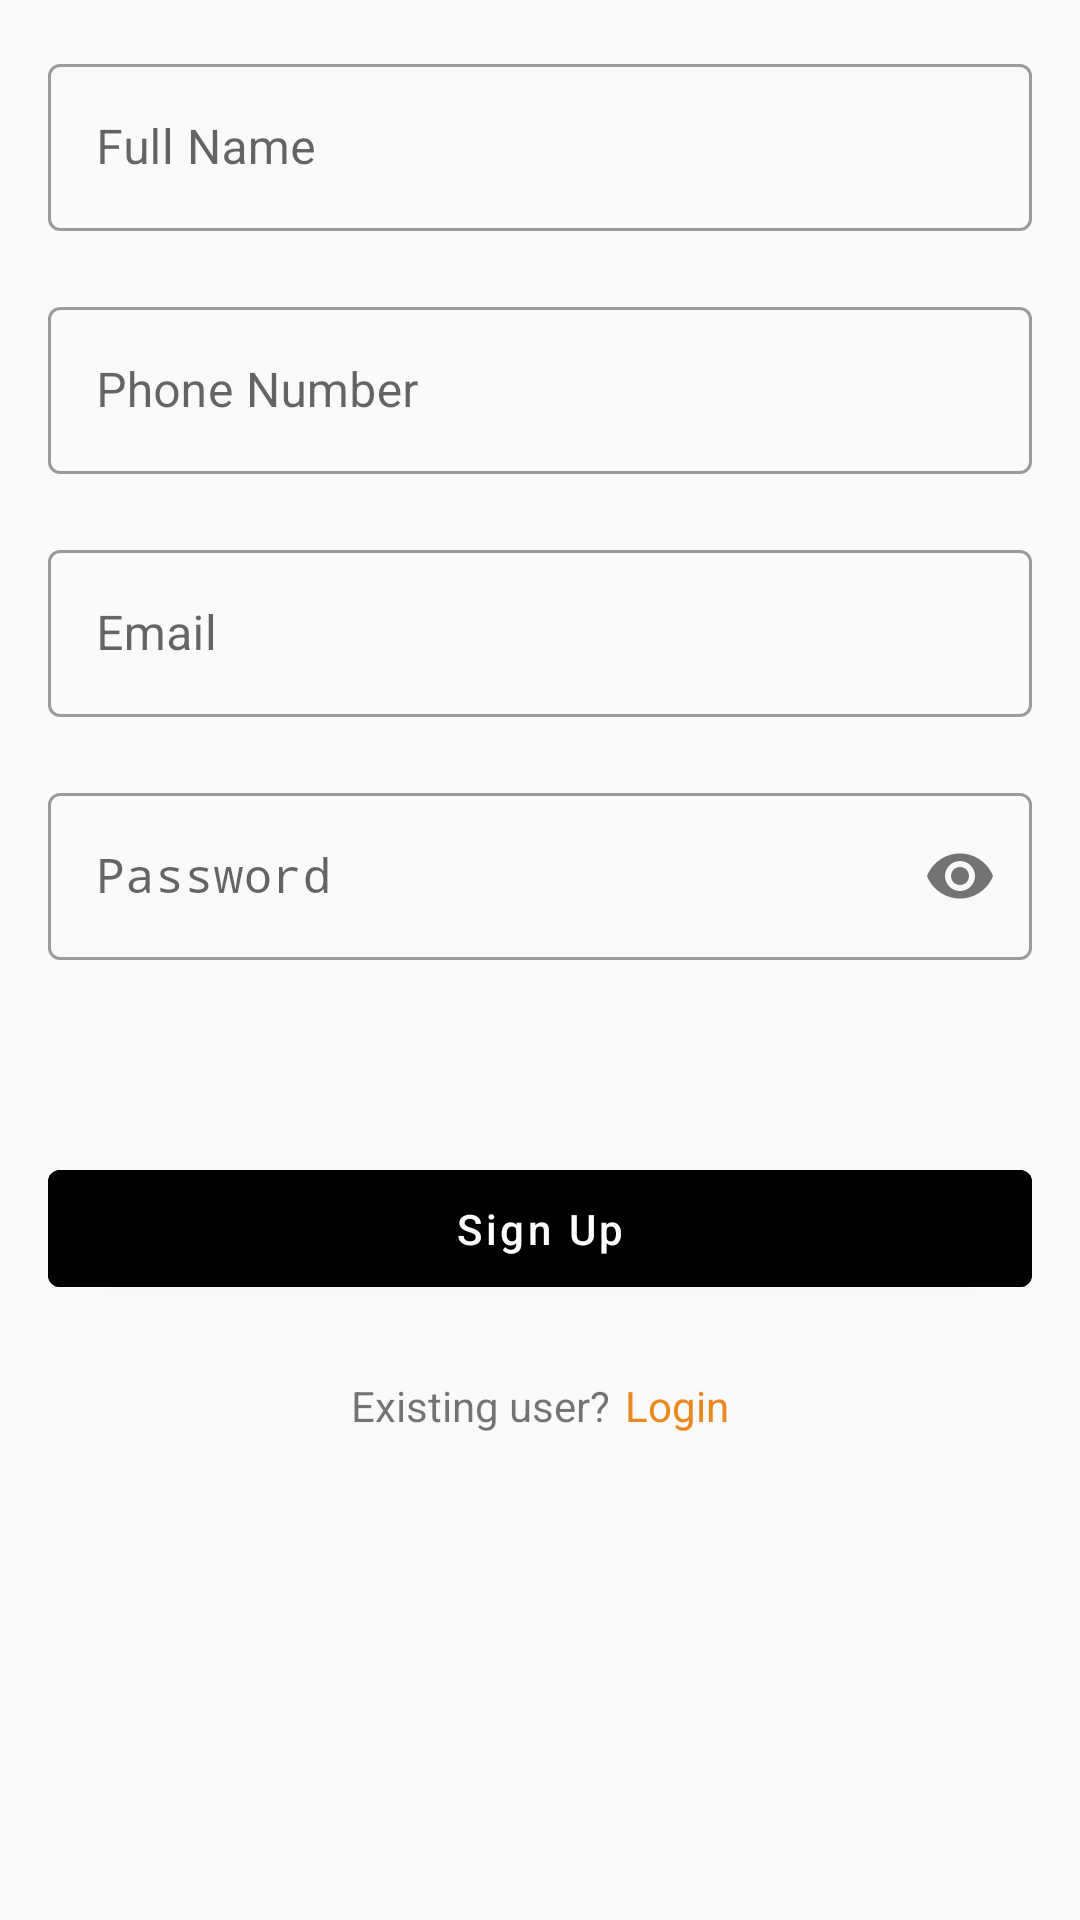

Produce the Android XML layout that renders to this screen, including the resource entries it uses.
<!-- AndroidManifest.xml: application theme AppTheme -->
<!-- res/layout/fragment_user_sign_up.xml -->
<?xml version="1.0" encoding="utf-8"?>
<ScrollView android:layout_height="wrap_content"
    android:layout_width="match_parent"
    xmlns:android="http://schemas.android.com/apk/res/android"
    xmlns:app="http://schemas.android.com/apk/res-auto"
    xmlns:tools="http://schemas.android.com/tools">
    <androidx.constraintlayout.widget.ConstraintLayout
        android:layout_width="match_parent"
        android:layout_height="wrap_content"
        tools:context=".auth.UserSignUpFragment">

        <LinearLayout
            android:id="@+id/linearLayout"
            android:layout_width="match_parent"
            android:layout_height="wrap_content"
            android:layout_marginStart="16dp"
            android:layout_marginTop="16dp"
            android:layout_marginEnd="16dp"
            android:orientation="vertical"
            app:layout_constraintEnd_toEndOf="parent"
            app:layout_constraintStart_toStartOf="parent"
            app:layout_constraintTop_toTopOf="parent">

            <com.google.android.material.textfield.TextInputLayout
                style="@style/Widget.MaterialComponents.TextInputLayout.OutlinedBox"
                android:layout_width="match_parent"
                android:layout_height="wrap_content"
                android:id="@+id/sign_up_full_name"
                android:layout_marginBottom="20dp">

                <com.google.android.material.textfield.TextInputEditText
                    android:layout_width="match_parent"
                    android:layout_height="wrap_content"
                    android:hint="@string/full_name" />
            </com.google.android.material.textfield.TextInputLayout>

            <com.google.android.material.textfield.TextInputLayout
                style="@style/Widget.MaterialComponents.TextInputLayout.OutlinedBox"
                android:layout_width="match_parent"
                android:layout_height="wrap_content"
                android:id="@+id/sign_up_phone_number"
                android:layout_marginBottom="20dp">

                <com.google.android.material.textfield.TextInputEditText
                    android:layout_width="match_parent"
                    android:layout_height="wrap_content"
                    android:hint="@string/phone_number" />
            </com.google.android.material.textfield.TextInputLayout>

            <com.google.android.material.textfield.TextInputLayout
                style="@style/Widget.MaterialComponents.TextInputLayout.OutlinedBox"
                android:layout_width="match_parent"
                android:layout_height="wrap_content"
                android:id="@+id/sign_up_email"
                android:layout_marginBottom="20dp">

                <com.google.android.material.textfield.TextInputEditText
                    android:layout_width="match_parent"
                    android:layout_height="wrap_content"
                    android:hint="@string/email" />
            </com.google.android.material.textfield.TextInputLayout>

            <com.google.android.material.textfield.TextInputLayout
                style="@style/Widget.MaterialComponents.TextInputLayout.OutlinedBox"
                android:layout_width="match_parent"
                android:layout_height="wrap_content"
                android:id="@+id/sign_up_password"
                android:layout_marginBottom="64dp"
                app:passwordToggleEnabled="true">

                <com.google.android.material.textfield.TextInputEditText
                    android:layout_width="match_parent"
                    android:layout_height="wrap_content"
                    android:hint="@string/password"
                    android:inputType="textPassword" />
            </com.google.android.material.textfield.TextInputLayout>



            <com.google.android.material.button.MaterialButton
                android:id="@+id/user_sign_up_button"
                android:layout_width="match_parent"
                android:layout_height="wrap_content"
                android:backgroundTint="@color/inactiveButton"
                android:textAllCaps="false"
                android:textColor="@color/white"
                android:padding="10dp"
                android:text="@string/sign_up"
                tools:targetApi="lollipop" />
        </LinearLayout>

        <LinearLayout
            android:layout_width="wrap_content"
            android:layout_height="wrap_content"
            android:layout_marginTop="24dp"
            android:orientation="horizontal"
            android:layout_marginBottom="@dimen/large"
            app:layout_constraintBottom_toBottomOf="parent"
            app:layout_constraintEnd_toEndOf="parent"
            app:layout_constraintStart_toStartOf="parent"
            app:layout_constraintTop_toBottomOf="@+id/linearLayout">

            <TextView
                android:layout_width="wrap_content"
                android:layout_height="wrap_content"
                android:text="@string/existing_user" />

            <TextView
                android:id="@+id/user_login_tv"
                android:layout_width="wrap_content"
                android:layout_height="match_parent"
                android:layout_marginStart="5dp"
                android:text="@string/login"
                android:textColor="@color/colorPrimary" />
        </LinearLayout>
    </androidx.constraintlayout.widget.ConstraintLayout>
</ScrollView>
<!-- resources referenced by this layout -->
<resources>
  <color name="colorPrimary">#EB8921</color>
  <color name="white">#fff</color>
  <string name="email">Email</string>
  <string name="existing_user">Existing user?</string>
  <string name="full_name">Full Name</string>
  <string name="login">Login</string>
  <string name="password">Password</string>
  <string name="phone_number">Phone Number</string>
  <string name="sign_up">Sign Up</string>
  <style name="AppTheme" parent="Theme.MaterialComponents.Light.NoActionBar.Bridge">
          
          <item name="colorPrimary">@color/colorPrimary</item>
          <item name="colorPrimaryDark">@color/colorPrimaryDark</item>
          <item name="colorAccent">@color/colorAccent</item>
          <item name="fontFamily" />
      </style>
  <color name="colorPrimaryDark">#EB8921</color>
  <color name="colorAccent">#010100</color>
</resources>
